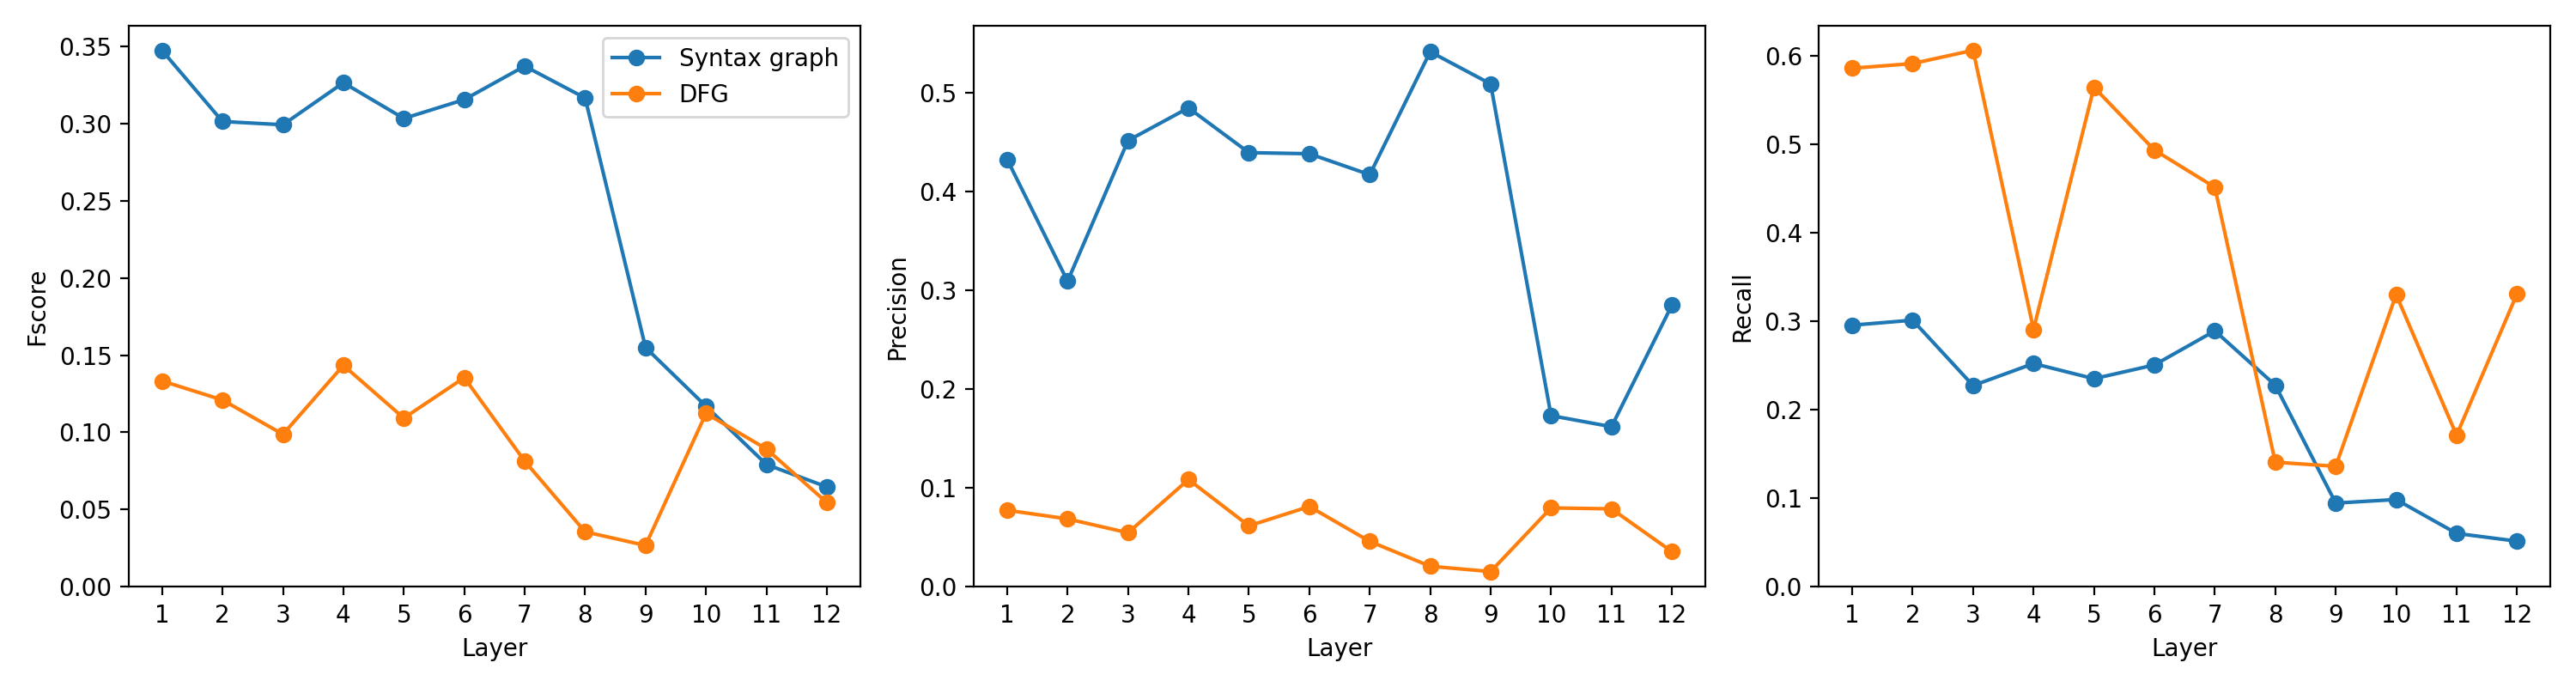

Values plotted in this chart, from the file beside it:
language, model, layer_index, layer_number_one_based, graph, head_index, head_number_one_based, fscore, precision, recall
javascript, unixcoder, 0, 1, ast, 6, 7, 0.3471, 0.4325, 0.2959
javascript, unixcoder, 0, 1, dfg, 5, 6, 0.1333, 0.07755, 0.5864
javascript, unixcoder, 1, 2, ast, 6, 7, 0.3012, 0.3093, 0.3016
javascript, unixcoder, 1, 2, dfg, 10, 11, 0.1209, 0.06881, 0.5917
javascript, unixcoder, 2, 3, ast, 8, 9, 0.299, 0.4516, 0.2276
javascript, unixcoder, 2, 3, dfg, 2, 3, 0.09875, 0.05478, 0.6067
javascript, unixcoder, 3, 4, ast, 11, 12, 0.3262, 0.4847, 0.2526
javascript, unixcoder, 3, 4, dfg, 9, 10, 0.1434, 0.1086, 0.2912
javascript, unixcoder, 4, 5, ast, 9, 10, 0.3031, 0.4394, 0.2354
javascript, unixcoder, 4, 5, dfg, 1, 2, 0.1092, 0.06178, 0.5649
javascript, unixcoder, 5, 6, ast, 0, 1, 0.3153, 0.4383, 0.251
javascript, unixcoder, 5, 6, dfg, 10, 11, 0.1354, 0.08136, 0.4939
javascript, unixcoder, 6, 7, ast, 11, 12, 0.337, 0.4171, 0.2895
javascript, unixcoder, 6, 7, dfg, 0, 1, 0.08138, 0.04604, 0.4518
javascript, unixcoder, 7, 8, ast, 10, 11, 0.3164, 0.5415, 0.2281
javascript, unixcoder, 7, 8, dfg, 8, 9, 0.03564, 0.0209, 0.141
javascript, unixcoder, 8, 9, ast, 5, 6, 0.1549, 0.5089, 0.09479
javascript, unixcoder, 8, 9, dfg, 6, 7, 0.02684, 0.01552, 0.1364
javascript, unixcoder, 9, 10, ast, 10, 11, 0.1169, 0.1733, 0.09879
javascript, unixcoder, 9, 10, dfg, 5, 6, 0.1123, 0.07995, 0.3305
javascript, unixcoder, 10, 11, ast, 8, 9, 0.07922, 0.1621, 0.06048
javascript, unixcoder, 10, 11, dfg, 9, 10, 0.08926, 0.07899, 0.1715
javascript, unixcoder, 11, 12, ast, 11, 12, 0.06471, 0.2851, 0.05171
javascript, unixcoder, 11, 12, dfg, 2, 3, 0.05456, 0.0357, 0.3313
